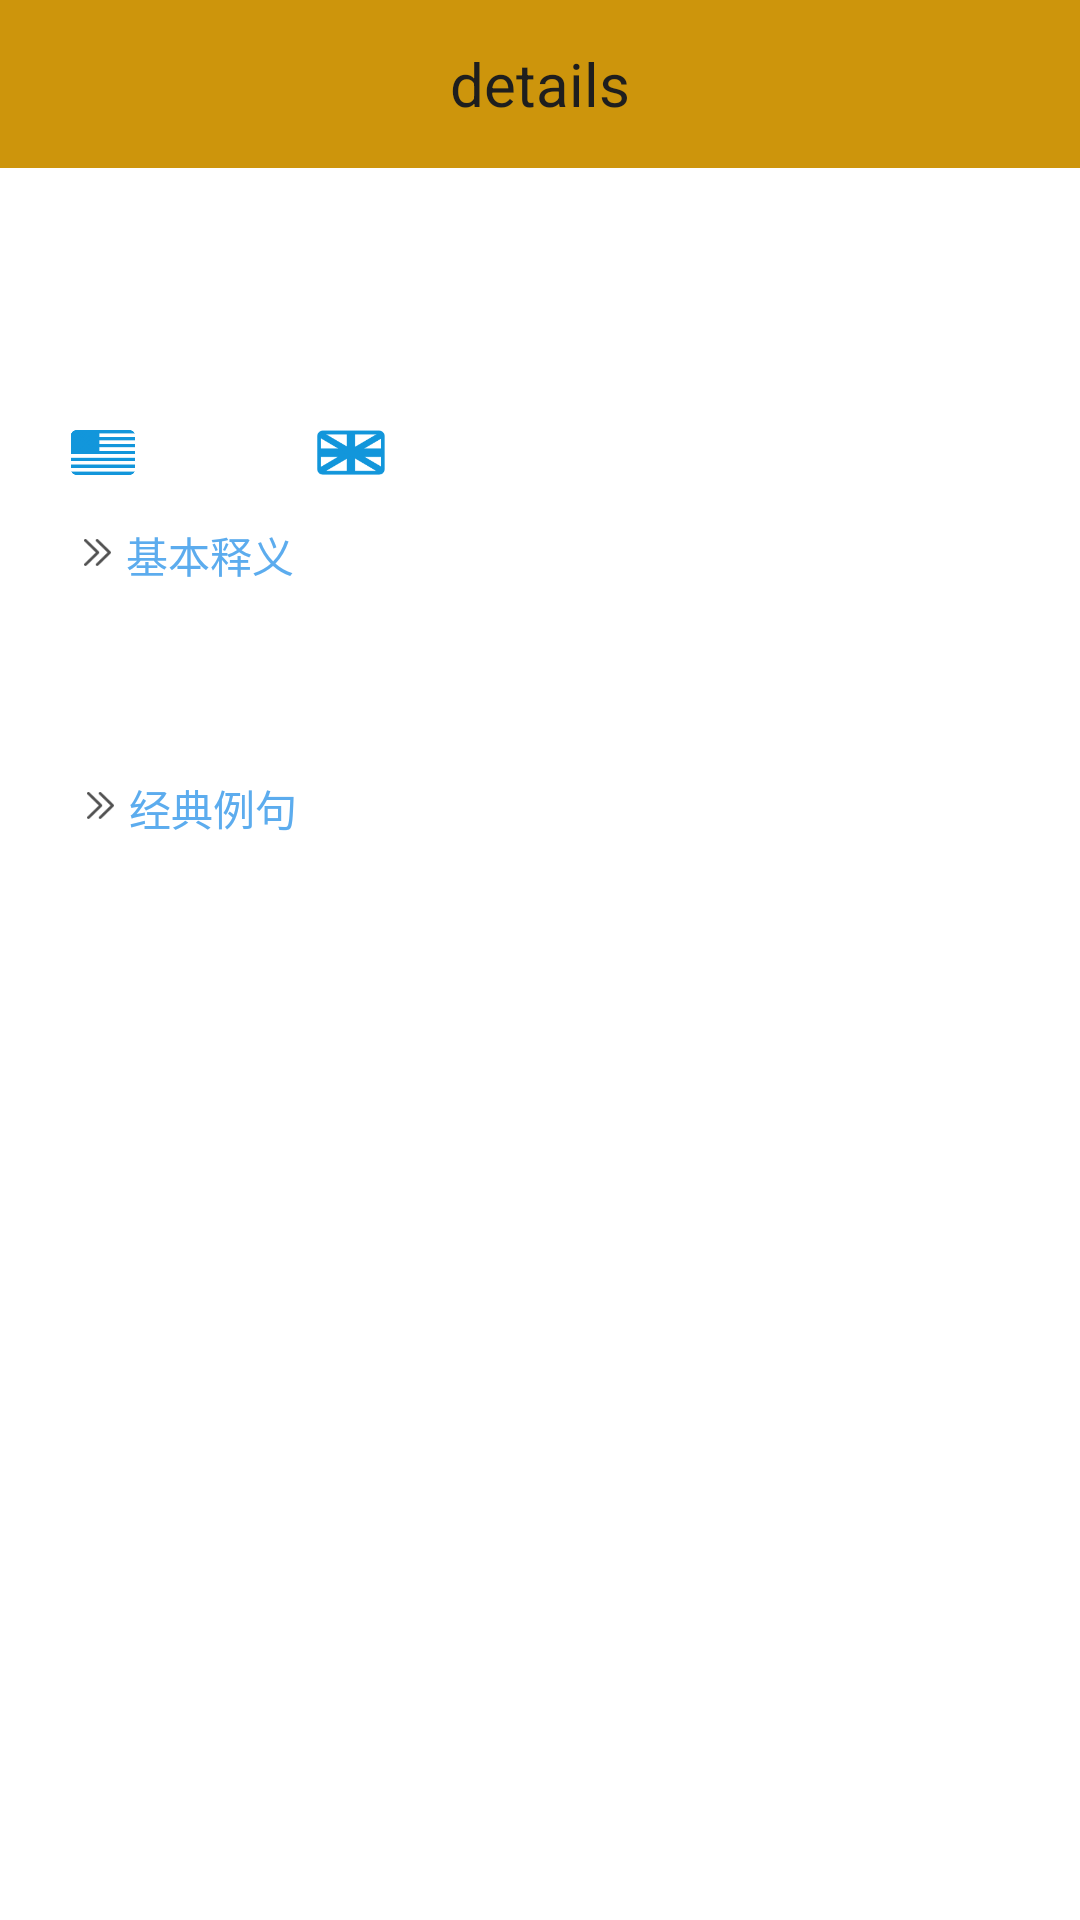

Reconstruct the res/layout file that produces this screen, plus the resources it refers to.
<!-- AndroidManifest.xml: application theme AppTheme -->
<!-- res/layout/activity_info.xml -->
<?xml version="1.0" encoding="utf-8"?>
<LinearLayout xmlns:android="http://schemas.android.com/apk/res/android"
    android:layout_width="match_parent"
    android:layout_height="match_parent"
    xmlns:tools="http://schemas.android.com/tools"
    xmlns:app="http://schemas.android.com/apk/res-auto"
    android:background="@color/colorWhite"
    android:orientation="vertical">


    <android.support.v7.widget.Toolbar
        android:id="@+id/card_toolbar"
        android:layout_width="match_parent"
        android:layout_height="wrap_content"
        android:layout_alignParentTop="true"
        android:layout_marginTop="0dp"
        android:layout_marginBottom="0dp"
        android:background="?attr/colorPrimary"
        android:minHeight="?attr/actionBarSize"
        android:theme="?attr/actionBarTheme">

    <TextView
        android:id="@+id/word_list_title"
        android:layout_width="wrap_content"
        android:layout_height="wrap_content"
        android:layout_gravity="center"
        android:text="details"
        android:textColor="@color/colorBlack"
        android:textSize="20sp" />

</android.support.v7.widget.Toolbar>

<RelativeLayout
    android:layout_height="750dp"
    android:layout_width="match_parent"
    >
    <TextView
        android:id="@+id/card_history_word"
        android:layout_width="382dp"
        android:layout_height="wrap_content"
        android:layout_alignParentStart="true"
        android:layout_alignParentLeft="true"
        android:layout_alignParentTop="true"
        android:layout_marginStart="23dp"
        android:layout_marginLeft="23dp"
        android:layout_marginTop="16dp"
        android:textColor="@color/colorGray"
        android:textSize="40dp"
        android:textStyle="bold" />

    <ImageView
        android:id="@+id/card_iv_pron_us"
        android:layout_width="28dp"
        android:layout_height="15dp"
        android:layout_below="@+id/card_history_word"
        android:layout_alignStart="@+id/card_history_word"
        android:layout_alignLeft="@+id/card_history_word"
        android:layout_marginStart="-3dp"
        android:layout_marginLeft="-3dp"
        android:layout_marginTop="18dp"
        app:srcCompat="@drawable/us" />

    <TextView
        android:id="@+id/card_pron_us"
        android:layout_width="wrap_content"
        android:layout_height="wrap_content"
        android:layout_alignStart="@+id/card_interpret"
        android:layout_alignLeft="@+id/card_interpret"
        android:layout_alignBottom="@+id/card_iv_pron_us"
        android:layout_marginStart="31dp"
        android:layout_marginLeft="31dp"
        android:layout_marginBottom="-1dp"
        android:gravity="center_vertical|left"
        android:textColor="@color/colorGray" />

    <ImageView
        android:id="@+id/card_iv_pron_uk"
        android:layout_width="60dp"
        android:layout_height="26dp"
        android:layout_alignBottom="@+id/card_iv_pron_us"
        android:layout_marginStart="33dp"
        android:layout_marginLeft="33dp"
        android:layout_marginBottom="-6dp"
        android:layout_toEndOf="@+id/card_pron_us"
        android:layout_toRightOf="@+id/card_pron_us"
        app:srcCompat="@drawable/uk" />

    <TextView
        android:id="@+id/card_pron_uk"
        android:layout_width="wrap_content"
        android:layout_height="wrap_content"
        android:layout_alignStart="@+id/card_iv_pron_uk"
        android:layout_alignLeft="@+id/card_iv_pron_uk"
        android:layout_alignBottom="@+id/card_iv_pron_us"
        android:layout_marginStart="49dp"
        android:layout_marginLeft="49dp"
        android:layout_marginBottom="0dp"
        android:gravity="center_vertical|left"
        android:textColor="@color/colorGray" />

    <LinearLayout
        android:id="@+id/pron_interpret_divider"
        android:layout_width="384dp"
        android:layout_height="19dp"
        android:layout_alignStart="@+id/card_history_word"
        android:layout_alignLeft="@+id/card_history_word"
        android:layout_alignBottom="@+id/card_pron_us"
        android:layout_marginStart="0dp"
        android:layout_marginLeft="0dp"
        android:layout_marginBottom="-35dp"
        android:orientation="horizontal">

        <ImageView
            android:layout_width="19dp"
            android:layout_height="9dp"
            android:layout_gravity="center"
            android:src="@drawable/icon_arrow" />

        <TextView
            android:id="@+id/card1"
            android:layout_width="wrap_content"
            android:layout_height="match_parent"
            android:layout_alignTop="@+id/pron_interpret_divider"
            android:gravity="center_vertical"
            android:text="基本释义"
            android:textColor="@color/colorLightBlue"
            android:textSize="14sp" />

    </LinearLayout>

    <TextView
        android:id="@+id/card_interpret"
        android:layout_width="365dp"
        android:layout_height="wrap_content"
        android:layout_alignStart="@+id/card_history_word"
        android:layout_alignLeft="@+id/card_history_word"
        android:layout_alignTop="@+id/pron_interpret_divider"
        android:layout_alignParentEnd="true"
        android:layout_alignParentRight="true"
        android:layout_marginStart="0dp"
        android:layout_marginLeft="0dp"
        android:layout_marginTop="30dp"
        android:layout_marginEnd="23dp"
        android:layout_marginRight="23dp"
        android:layout_marginBottom="10dp"
        android:background="@drawable/layerlist"
        android:lineSpacingMultiplier="1.2"
        android:padding="12dp"
        android:textColor="@color/colorGray"
        android:textSize="15sp" />

    <LinearLayout
        android:id="@+id/interpret_sentence_divider"
        android:layout_width="384dp"
        android:layout_height="19dp"
        android:layout_below="@+id/card_interpret"
        android:layout_alignStart="@+id/card_history_word"
        android:layout_alignLeft="@+id/card_history_word"
        android:layout_marginStart="1dp"
        android:layout_marginLeft="1dp"
        android:layout_marginTop="0dp"
        android:orientation="horizontal">

        <ImageView
            android:layout_width="19dp"
            android:layout_height="9dp"
            android:layout_gravity="center"
            android:src="@drawable/icon_arrow" />

        <TextView
            android:id="@+id/card2"
            android:layout_width="wrap_content"
            android:layout_height="match_parent"
            android:layout_alignTop="@+id/pron_interpret_divider"
            android:gravity="center_vertical"
            android:text="经典例句"
            android:textColor="@color/colorLightBlue"
            android:textSize="14sp" />

    </LinearLayout>

    <android.support.v7.widget.RecyclerView
        android:id="@+id/card_sentence_list"
        android:layout_width="wrap_content"
        android:layout_height="wrap_content"
        android:layout_below="@+id/interpret_sentence_divider"
        android:layout_alignStart="@+id/card_interpret"
        android:layout_alignLeft="@+id/card_interpret"
        android:layout_alignEnd="@+id/card_interpret"
        android:layout_alignRight="@+id/card_interpret"
        android:layout_marginStart="0dp"
        android:layout_marginLeft="0dp"
        android:layout_marginTop="7dp"
        android:layout_marginEnd="0dp"
        android:layout_marginRight="0dp"
        android:layout_marginBottom="0dp"
        android:background="@drawable/layerlist"
        android:divider="#8C8C8C"
        android:dividerHeight="0px"
        android:padding="12dp"
        tools:listitem="@layout/item_sentence">

    </android.support.v7.widget.RecyclerView>
</RelativeLayout>

</LinearLayout>
<!-- res/layout/item_sentence.xml (included above) -->
<?xml version="1.0" encoding="utf-8"?>
<RelativeLayout
    xmlns:android="http://schemas.android.com/apk/res/android"

    xmlns:tools="http://schemas.android.com/tools"
    android:layout_width="match_parent"
    android:layout_height="wrap_content"
    >

    <TextView
        android:id="@+id/tv_sentence"
        android:layout_width="match_parent"
        android:layout_height="wrap_content"
        android:textColor="@color/colorGray"
        android:textSize="15sp"
        tools:text="word" />

    <TextView
        android:id="@+id/tv_translation"
        android:layout_width="match_parent"
        android:layout_height="wrap_content"
        android:layout_below="@+id/tv_sentence"
        android:layout_marginTop="-13dp"
        android:textColor="@color/colorGray"
        android:textSize="15sp"
        tools:text="interpret" />

</RelativeLayout>
<!-- resources referenced by this layout -->
<resources>
  <color name="colorBlack">#1e1e1e</color>
  <color name="colorGray">#3C3C3C</color>
  <color name="colorLightBlue">#5CACEE</color>
  <color name="colorWhite">#FFFFFF</color>
  <!-- drawable icon_arrow: png bitmap (drawable, 950 bytes) -->
  <!-- drawable uk: png bitmap (drawable, 3638 bytes) -->
  <!-- drawable us: png bitmap (drawable, 3807 bytes) -->
  <style name="AppTheme" parent="Theme.AppCompat.Light.NoActionBar">
          
          <item name="android:fitsSystemWindows">true</item>
          <item name="colorPrimary">@color/colorPrimary</item>
          <item name="colorPrimaryDark">@color/colorPrimary</item>
      </style>
  <color name="colorPrimary">#CD950C</color>
</resources>
